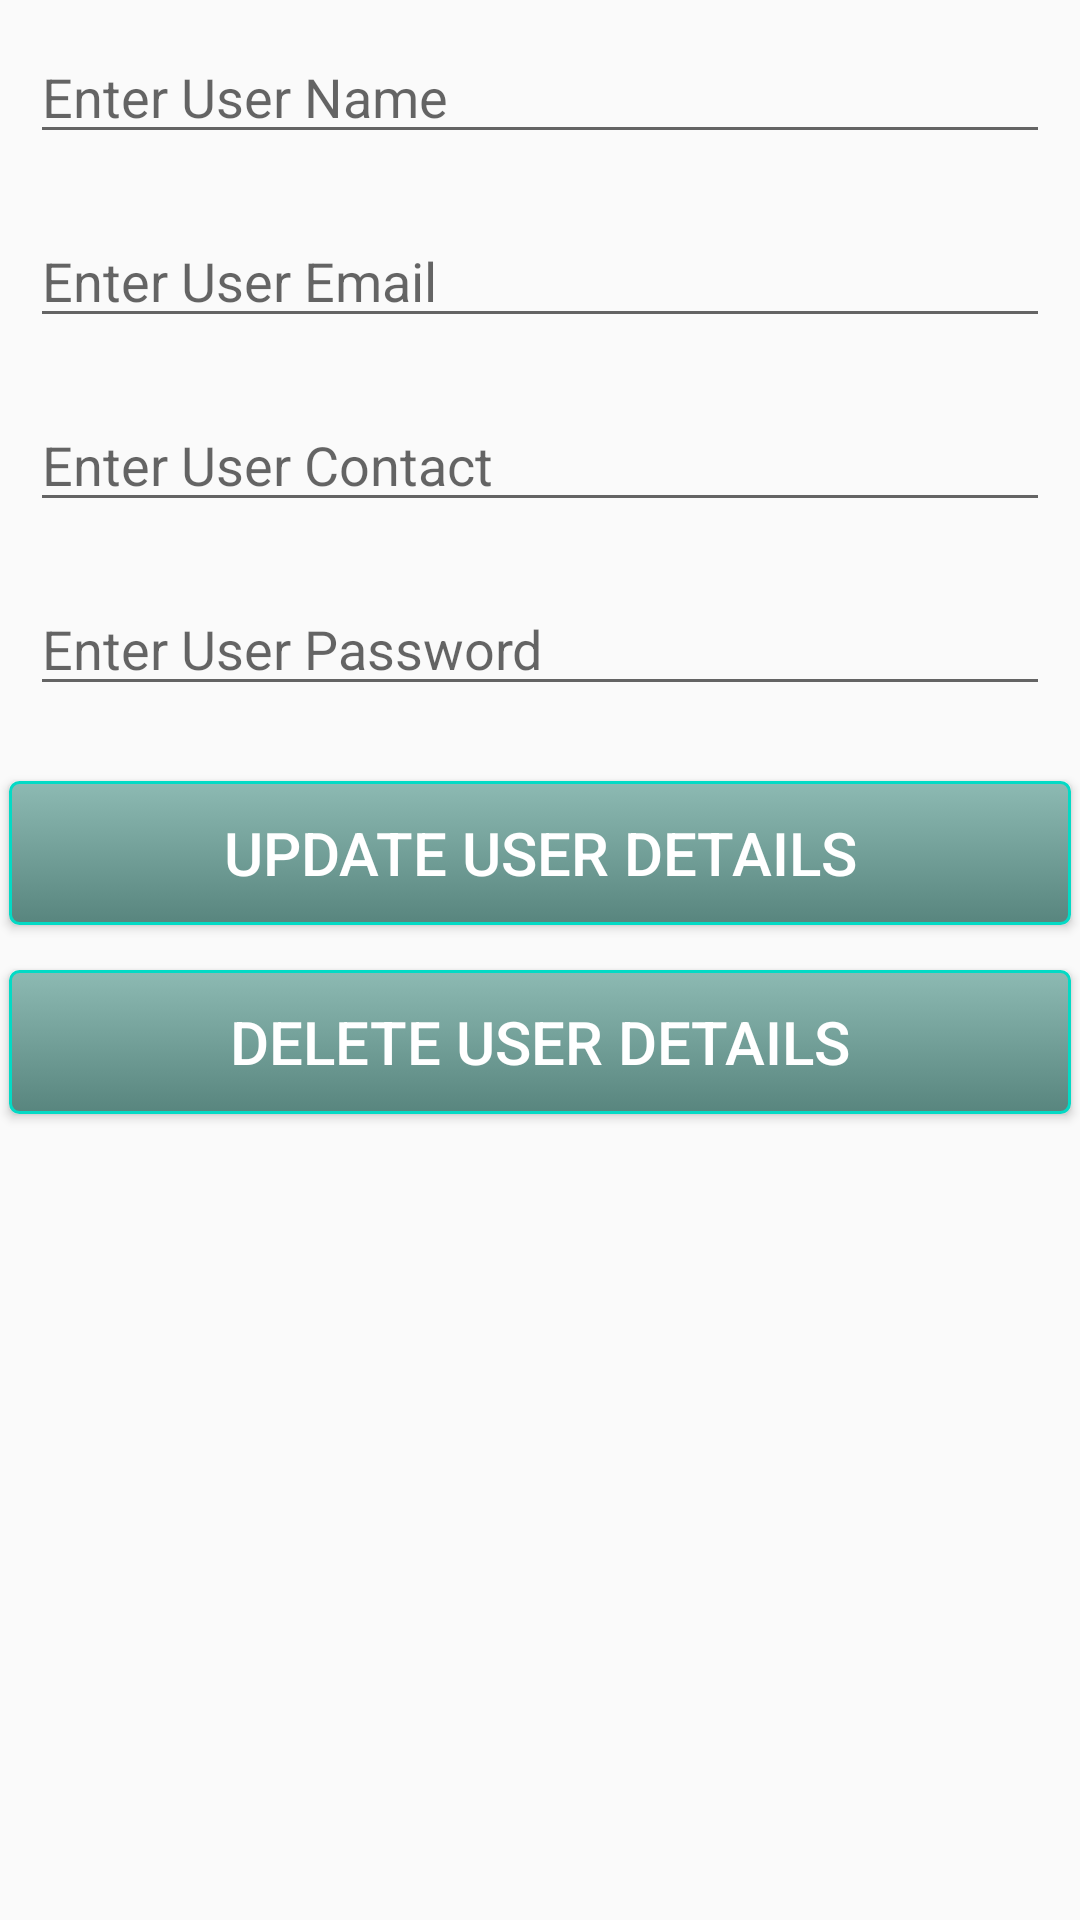

Layout XML and referenced resources for this Android screen:
<!-- AndroidManifest.xml: application theme Theme.Platformer -->
<!-- res/layout/activity_update_users.xml -->
<?xml version="1.0" encoding="utf-8"?>
<LinearLayout
    xmlns:android="http://schemas.android.com/apk/res/android"
    xmlns:tools="http://schemas.android.com/tools"
    android:layout_width="match_parent"
    android:layout_height="match_parent"
    android:orientation="vertical"
    tools:context=".UpdateUsersActivity">

    
    <com.google.android.material.textfield.TextInputEditText
        android:id="@+id/idEdtUserName"
        android:layout_width="match_parent"
        android:layout_height="wrap_content"
        android:layout_margin="10dp"
        android:hint="Enter User Name" />

    
    <com.google.android.material.textfield.TextInputEditText
        android:id="@+id/idEdtUserEmail"
        android:layout_width="match_parent"
        android:layout_height="wrap_content"
        android:layout_margin="10dp"
        android:hint="Enter User Email" />

    
    <com.google.android.material.textfield.TextInputEditText
        android:id="@+id/idEdtUserContact"
        android:layout_width="match_parent"
        android:layout_height="wrap_content"
        android:inputType="number"
        android:layout_margin="10dp"
        android:hint="Enter User Contact" />

    
    <com.google.android.material.textfield.TextInputEditText
        android:id="@+id/idEdtUserPassword"
        android:layout_width="match_parent"
        android:layout_height="wrap_content"
        android:layout_margin="10dp"
        android:hint="Enter User Password" />

    
    <androidx.appcompat.widget.AppCompatButton
        android:id="@+id/idBtnUpdateUsers"
        android:layout_width="354dp"
        android:layout_height="wrap_content"
        android:layout_below="@id/idEdtUserPassword"
        android:layout_gravity="center"
        android:layout_marginTop="15sp"
        android:background="@drawable/mybutton"
        android:text="Update User Details"
        android:textColor="@color/white"
        android:textSize="20dp" />
    
    <androidx.appcompat.widget.AppCompatButton
        android:id="@+id/idBtnDeleteUsers"
        android:layout_width="354dp"
        android:layout_height="wrap_content"
        android:layout_below="@id/idBtnUpdateUsers"
        android:layout_gravity="center"
        android:layout_marginTop="15sp"
        android:background="@drawable/mybutton"
        android:text="Delete User DETAILS"
        android:textColor="@color/white"
        android:textSize="20dp" />

</LinearLayout>
<!-- resources referenced by this layout -->
<resources>
  <color name="white">#FFFFFFFF</color>
  <!-- drawable mybutton (drawable) -->
  <?xml version="1.0" encoding="utf-8"?>
  <selector xmlns:android="http://schemas.android.com/apk/res/android">
  
      <item android:state_pressed="true" >
          <shape android:shape="rectangle"  >
              <corners android:radius="3dip" />
              <stroke android:width="1dip" android:color="#5e7974" />
              <gradient android:angle="-90" android:startColor="#FF03DAC5" android:endColor="#689a92"  />
          </shape>
      </item>
      <item android:state_focused="true">
          <shape android:shape="rectangle"  >
              <corners android:radius="3dip" />
              <stroke android:width="1dip" android:color="#5e7974" />
              <solid android:color="#FF03DAC5"/>
          </shape>
      </item>
      <item >
          <shape android:shape="rectangle"  >
              <corners android:radius="3dip" />
              <stroke android:width="1dip" android:color="#FF03DAC5" />
              <gradient android:angle="-90" android:startColor="#8dbab3" android:endColor="#58857e" />
          </shape>
      </item>
  </selector>
  <style name="Theme.Platformer" parent="Theme.AppCompat.Light.DarkActionBar">
          
          <item name="colorPrimary">@color/purple_700</item>
          <item name="colorPrimaryVariant">@color/purple_700</item>
          <item name="colorOnPrimary">@color/white</item>
          
          <item name="colorSecondary">@color/teal_200</item>
          <item name="colorSecondaryVariant">@color/teal_700</item>
          <item name="colorOnSecondary">@color/white</item>
          
          <item name="android:statusBarColor" tools:targetApi="l">?attr/colorPrimaryVariant</item>
          
      </style>
  <color name="purple_700">#FF3700B3</color>
  <color name="teal_200">#FF03DAC5</color>
  <color name="teal_700">#FF018786</color>
</resources>
